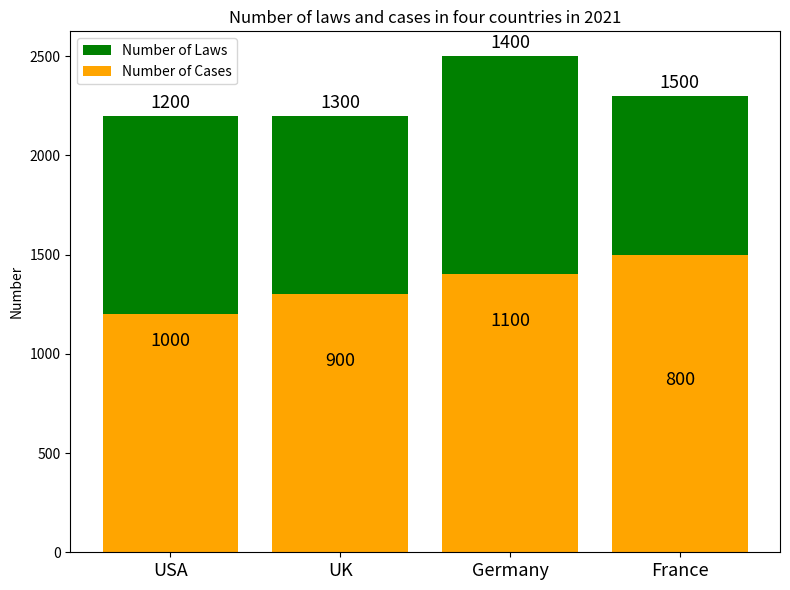

Write Python code to recreate this figure. (Note: this script raises an exception after producing the figure.)

import matplotlib.pyplot as plt

fig = plt.figure(figsize=(8,6))
ax = fig.add_subplot(111)

Countries = ["USA","UK","Germany","France"]
Number_of_Laws = [1000, 900, 1100, 800]
Number_of_Cases = [1200, 1300, 1400, 1500]

rects1 = ax.bar(Countries, Number_of_Laws, bottom=Number_of_Cases, color='green')
rects2 = ax.bar(Countries, Number_of_Cases, color='orange')

ax.set_xticks(Countries)
ax.set_xticklabels(Countries, rotation=0, fontsize=13)
ax.set_title("Number of laws and cases in four countries in 2021")
ax.set_ylabel("Number")

ax.legend((rects1[0], rects2[0]), ('Number of Laws', 'Number of Cases'))

for index,rect in enumerate(rects1):
    height = rect.get_height()
    ax.annotate('{}'.format(Number_of_Laws[index]), xy=(rect.get_x() + rect.get_width() / 2, height), xytext=(0, 3), 
                textcoords="offset points", ha='center', va='bottom', fontsize=13)

for index,rect in enumerate(rects2):
    height = rect.get_height()
    ax.annotate('{}'.format(Number_of_Cases[index]), xy=(rect.get_x() + rect.get_width() / 2, height+Number_of_Laws[index]), xytext=(0, 3), 
                textcoords="offset points", ha='center', va='bottom', fontsize=13)

plt.tight_layout()
plt.savefig('Bar Chart/png/293.png', format='png', dpi=300)
plt.clf()
